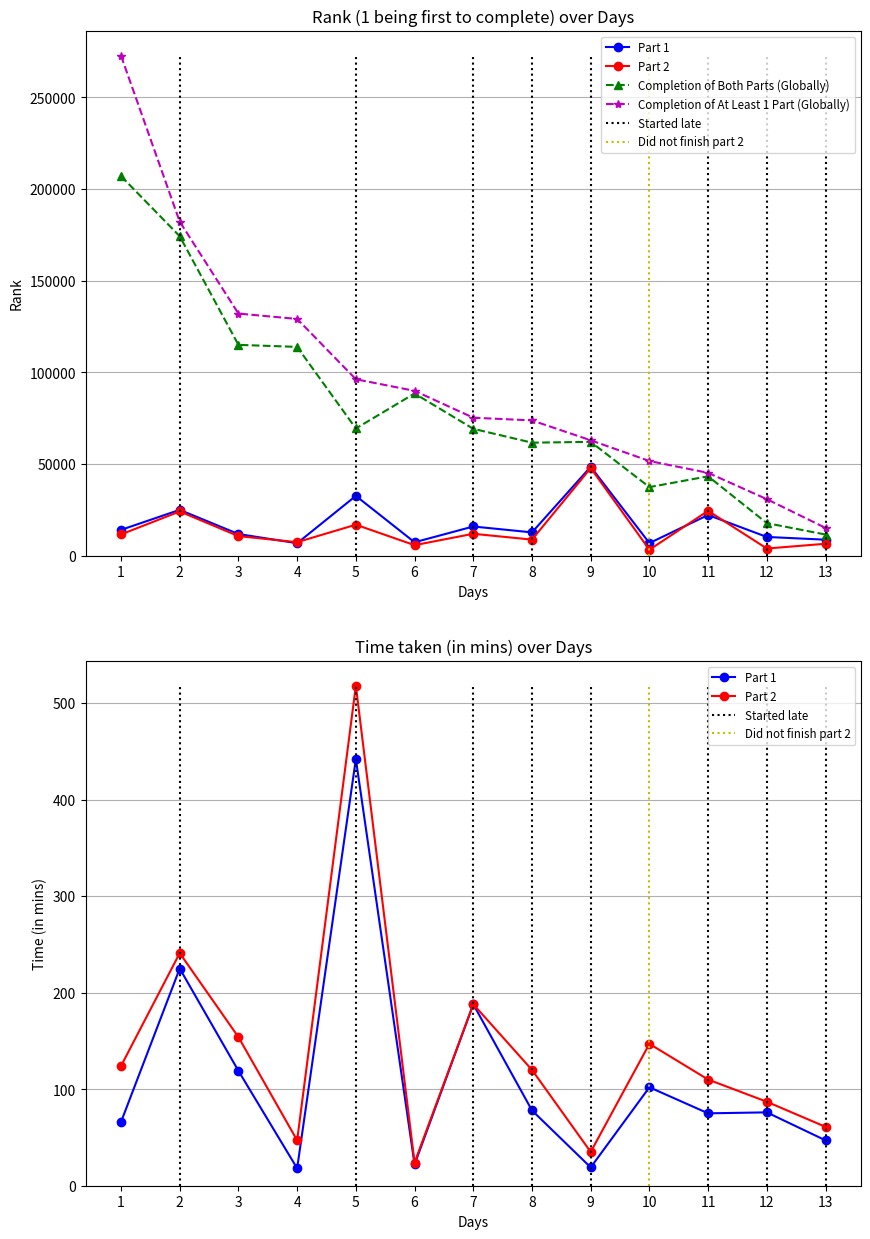

This chart was generated by the following Python code:
import numpy as np
import matplotlib.pyplot as plt

# rank for part 1
one_rank = [14_101, 25_010, 11_831, 6_816, 32_645, 7_344, 15_939, 
            12_729, 48_507, 6_895, 22_213, 10_237, 8_741]

# rank for part 2                
two_rank = [11_613, 24_146, 10_693, 7_384, 16_922, 5_753, 11_968, 
            8_778, 47_813, 3_266, 24_483, 3_930, 6_520]

# number of people that completed both parts
two_stars_tot = [207_053, 174_242, 115_004, 113_902, 69_392, 88_481, 69_222, 
                 61_658, 62_104, 37_419, 43_316, 17_776, 11_545]

# number of people that completed part 1 only
add = [65_649, 7_964, 17_066, 15_240, 26_859, 1_442, 6_050, 
       12_142, 855, 14_231, 1_880, 13_076, 3_609]

# [redacted]
anomalies = [2, 5, 7, 8, 9, 11, 12, 13]

# [redacted]
DNF_2 = [10]

# time taken for part 1 in (hrs, mins, secs)
one_time = [(1,6,6), (3,44,38), (1,59,16), (0,18,0), (7,22,24), (0,22,7), (3,8,21), 
            (1,18,15), (0,19,0), (1,41,34), (1,15,0), (1,15,59), (0,47,0)]   

# time taken for part 2 in (hrs, mins, secs)
two_time = [(2,3,32), (4,0,37), (2,34,4), (0,46,44), (8,38,27), (0,24,7), (3,8,29), 
            (1,59,59), (0,35,0), (2,26,53), (1,50,0), (1,27,13), (1,1,7)]
   
i = len(one_rank) + 1

def convert_to_mins(tup):
    hours, mins, secs = tup
    return round(hours * 60 + mins + secs/60)

one_time = list(map(convert_to_mins, one_time))
two_time = list(map(convert_to_mins, two_time))

one_ranks = np.array(one_rank, dtype=int)
two_ranks = np.array(two_rank, dtype=int)
one_times = np.array(one_time)
two_times = np.array(two_time)
two_stars_tots = np.array(two_stars_tot, dtype=int)
totals_adds = two_stars_tots + np.array(add, dtype=int)
anoms = np.array(anomalies, dtype=int)
days = np.arange(start=1, stop=i, dtype=int)
dnf = np.array(DNF_2, dtype=int)

Y_MIN = 0
Y_MAX_0 = max(totals_adds)
Y_MAX_1 = max(two_times)

fig, ax = plt.subplots(2, 1, figsize=(10, 15))
ax[0].plot(days, one_rank, "bo-", label="Part 1")
ax[0].plot(days, two_rank, "ro-", label="Part 2")
ax[0].plot(days, two_stars_tots, "g^--", label="Completion of Both Parts (Globally)")
ax[0].plot(days, totals_adds, "m*--", label="Completion of At Least 1 Part (Globally)")
ax[0].vlines(anoms, ymin=Y_MIN, ymax=Y_MAX_0, color="k", linestyles="dotted", label="Started late")
ax[0].vlines(dnf, ymin=Y_MIN, ymax=Y_MAX_0, color="y", linestyle="dotted", label="Did not finish part 2")
ax[0].set_title("Rank (1 being first to complete) over Days")
ax[0].set_xlabel("Days")
ax[0].set_ylabel("Rank")
ax[0].legend(fontsize="small")
ax[0].grid(visible=True, which="major", axis="y")
ax[0].set_xticks(days)
ax[0].set_ylim(ymin=0)

ax[1].plot(days, one_time, "bo-", label="Part 1")
ax[1].plot(days, two_time, "ro-", label="Part 2")
ax[1].vlines(anoms, ymin=Y_MIN, ymax=Y_MAX_1, color="k", linestyles="dotted", label="Started late")
ax[1].vlines(dnf, ymin=Y_MIN, ymax=Y_MAX_1, color="y", linestyle="dotted", label="Did not finish part 2")
ax[1].set_title("Time taken (in mins) over Days")
ax[1].set_xlabel("Days")
ax[1].set_ylabel("Time (in mins)")
ax[1].legend(fontsize="small")
ax[1].grid(visible=True, which="major", axis="y")
ax[1].set_xticks(days)
ax[1].set_ylim(ymin=0)

plt.savefig("stat_of_the_day.png", format="png")
plt.show()